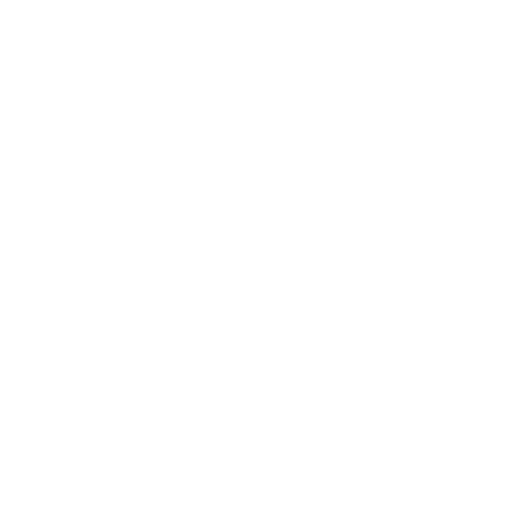
t = 0.00 s
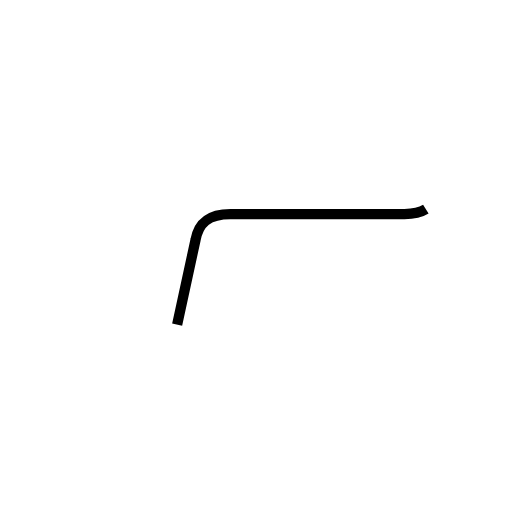
t = 0.97 s
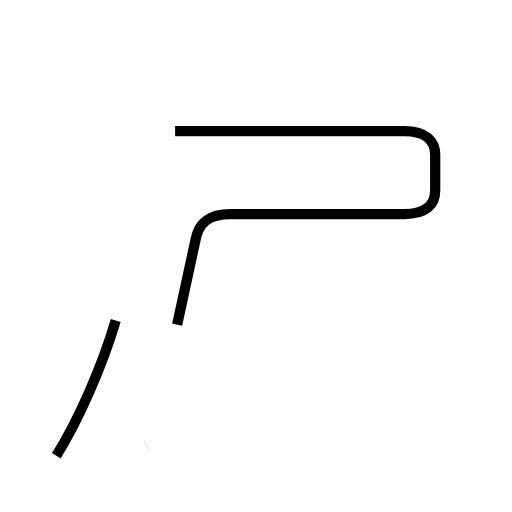
t = 2.37 s
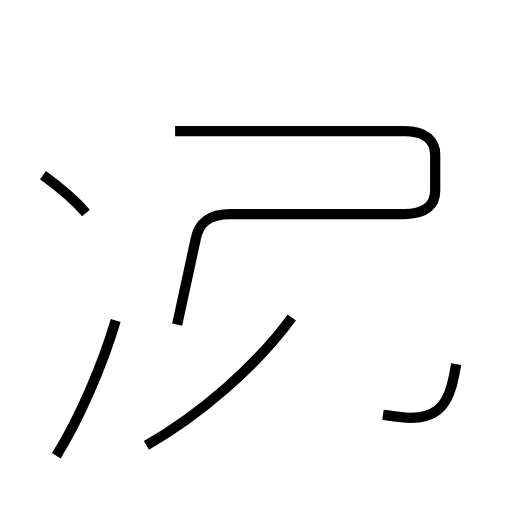
t = 3.43 s
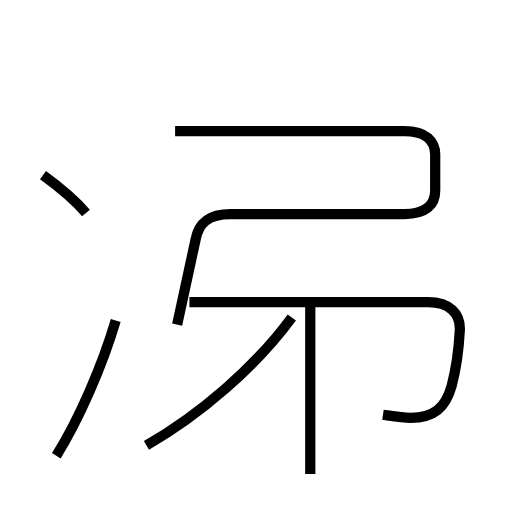
t = 4.87 s
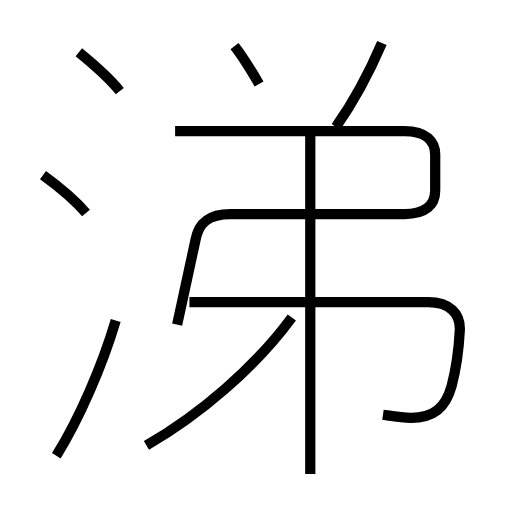
t = 5.95 s

The animated SVG that drew these frames (rendered in a browser with its animation timeline set to each time). Animation: 9 SMIL elements (animate=9); one cycle of 5.95 s.

<?xml version='1.0' encoding='utf-8'?>
<svg viewBox="0.0 -6.0 50.0 50.0" version="1.1" xmlns="http://www.w3.org/2000/svg"><rect x="-1000" y="-1000" width="2000" height="2000" stroke="white" fill="white" /><g style="fill:none;stroke:#000000;stroke-width:1"><path d="M 17.3 -12.3 L 19.1 -20.6 C 19.4 -22.2 20.3 -23.1 22.5 -23.1 L 39.5 -23.1 C 41.6 -23.1 42.5 -24.0 42.5 -25.4 L 42.5 -28.9 C 42.5 -30.2 41.6 -31.2 39.5 -31.2 L 17.1 -31.2 " transform="translate(0.0 38.0)" stroke-dasharray="64.66143777585495" stroke-dashoffset="64.66143777585495"><animate attributeName="stroke-dashoffset" from="64.66143777585495" to="0" dur="1.9398431332756485s" begin="0s; anim_end.end" fill="freeze" id="anim0" /></path><path d="M 5.5 0.5 C 7.7 -3.0 10.0 -8.3 11.3 -12.7 " transform="translate(0.0 38.0)" stroke-dasharray="14.456242471614317" stroke-dashoffset="14.456242471614317"><animate attributeName="stroke-dashoffset" from="14.456242471614317" to="0" dur="0.4336872741484295s" begin="anim0.end" fill="freeze" id="anim1" /></path><path d="M 14.3 -0.5 C 19.5 -3.5 24.9 -8.1 28.5 -13.0 " transform="translate(0.0 38.0)" stroke-dasharray="19.042787204906215" stroke-dashoffset="19.042787204906215"><animate attributeName="stroke-dashoffset" from="19.042787204906215" to="0" dur="0.5712836161471865s" begin="anim1.end" fill="freeze" id="anim2" /></path><path d="M 8.4 -23.2 C 7.2 -24.6 5.3 -26.1 4.2 -26.9 " transform="translate(0.0 38.0)" stroke-dasharray="5.608257130601457" stroke-dashoffset="5.608257130601457"><animate attributeName="stroke-dashoffset" from="5.608257130601457" to="0" dur="0.1682477139180437s" begin="anim2.end" fill="freeze" id="anim3" /></path><path d="M 37.4 -3.5 C 38.1 -3.4 39.2 -3.2 40.1 -3.2 C 42.4 -3.2 43.5 -4.2 44.1 -6.3 C 44.5 -7.8 44.8 -9.8 44.9 -11.7 C 45.0 -13.4 43.9 -14.5 41.8 -14.5 L 18.5 -14.5 " transform="translate(0.0 38.0)" stroke-dasharray="41.82755090841326" stroke-dashoffset="41.82755090841326"><animate attributeName="stroke-dashoffset" from="41.82755090841326" to="0" dur="1.2548265272523977s" begin="anim3.end" fill="freeze" id="anim4" /></path><path d="M 30.3 2.3 L 30.3 -31.1 " transform="translate(0.0 38.0)" stroke-dasharray="33.4" stroke-dashoffset="33.4"><animate attributeName="stroke-dashoffset" from="33.4" to="0" dur="1.002s" begin="anim4.end" fill="freeze" id="anim5" /></path><path d="M 11.7 -35.1 C 10.6 -36.5 8.8 -38.0 7.7 -38.9 " transform="translate(0.0 38.0)" stroke-dasharray="5.527400052414648" stroke-dashoffset="5.527400052414648"><animate attributeName="stroke-dashoffset" from="5.527400052414648" to="0" dur="0.16582200157243943s" begin="anim5.end" fill="freeze" id="anim6" /></path><path d="M 25.3 -35.8 C 24.6 -37.0 23.7 -38.5 22.9 -39.5 " transform="translate(0.0 38.0)" stroke-dasharray="4.413736392762439" stroke-dashoffset="4.413736392762439"><animate attributeName="stroke-dashoffset" from="4.413736392762439" to="0" dur="0.13241209178287316s" begin="anim6.end" fill="freeze" id="anim7" /></path><path d="M 32.8 -31.6 C 34.5 -34.0 36.1 -37.0 37.3 -39.8" transform="translate(0.0 38.0)" stroke-dasharray="9.369891391418822" stroke-dashoffset="9.369891391418822"><animate attributeName="stroke-dashoffset" from="9.369891391418822" to="0" dur="0.28109674174256466s" begin="anim7.end" fill="freeze" id="anim_end" /></path></g></svg>
